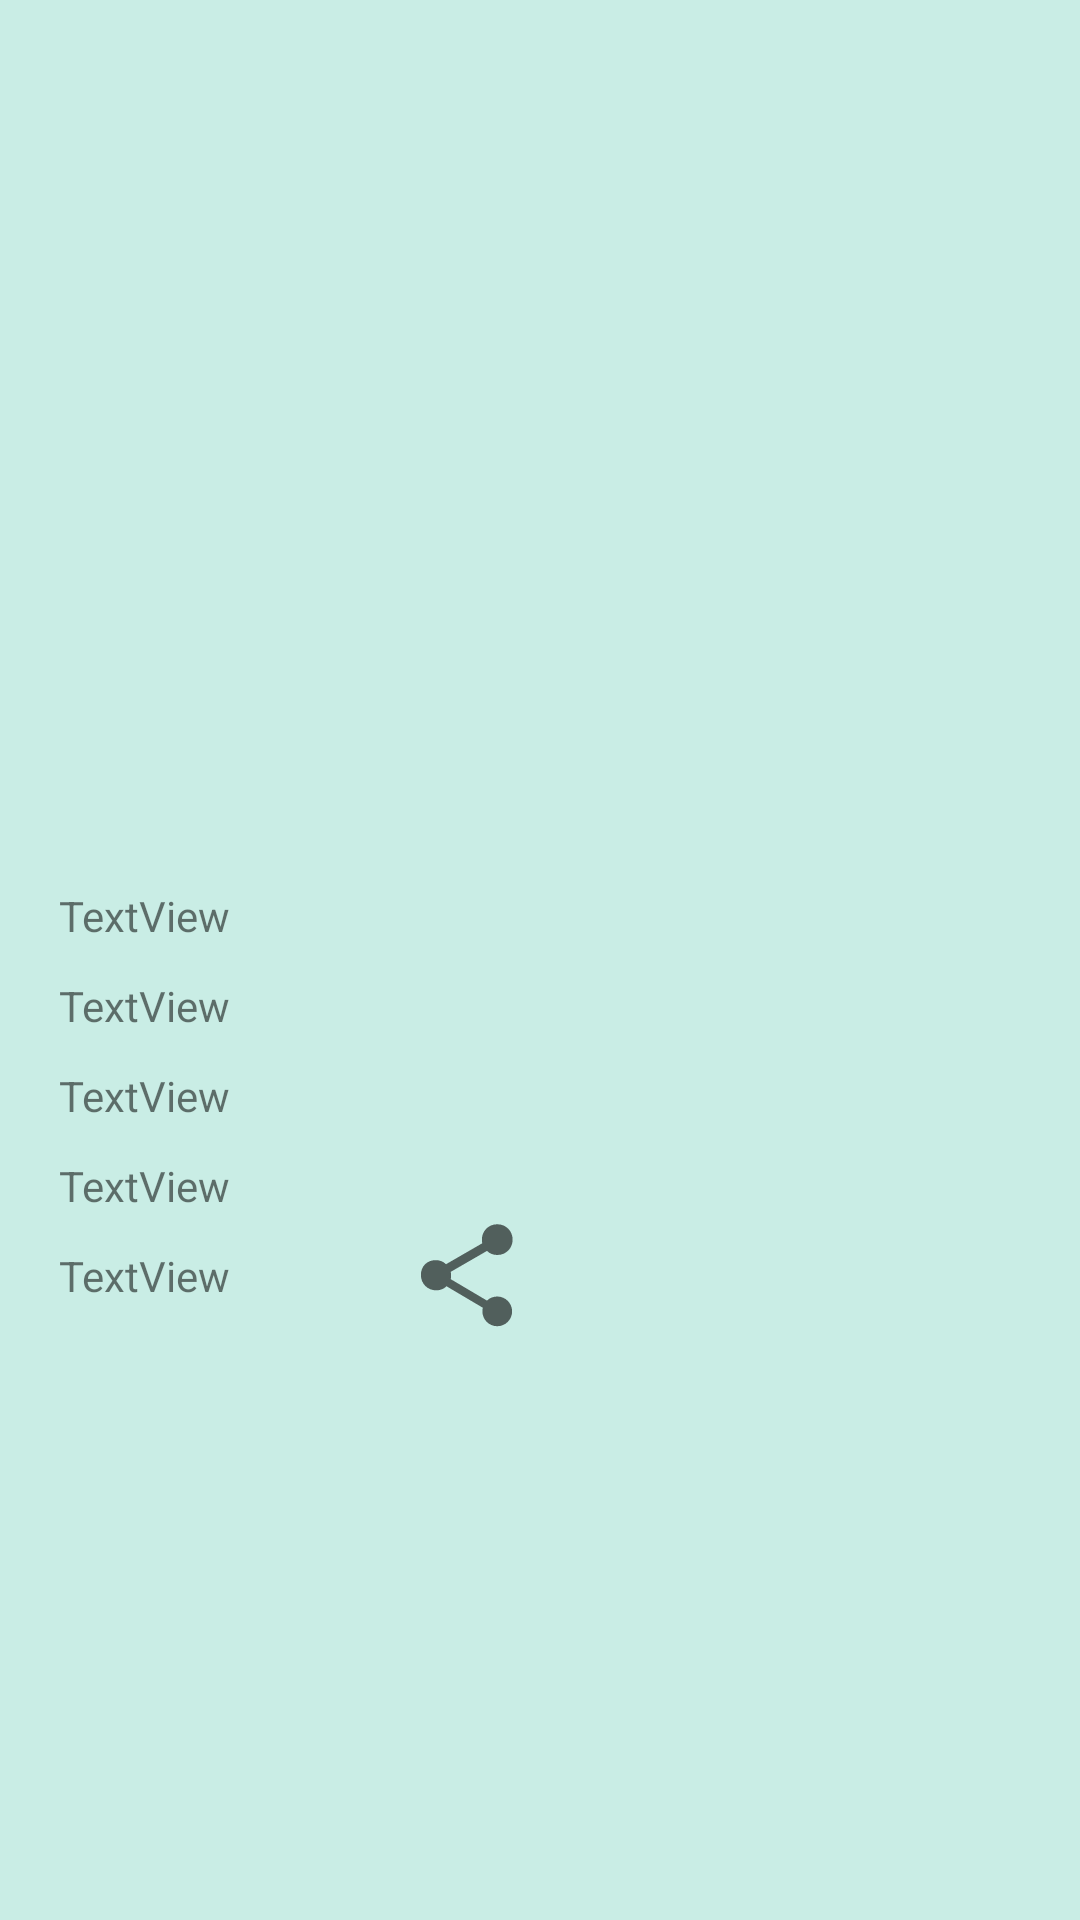

This screen was rendered from an Android layout file. Write that file and the resources it references.
<!-- AndroidManifest.xml: application theme Theme.DAM_Weather -->
<!-- res/layout/activity_main_ft2_extended.xml -->
<?xml version="1.0" encoding="utf-8"?>
<androidx.constraintlayout.widget.ConstraintLayout xmlns:android="http://schemas.android.com/apk/res/android"
    xmlns:app="http://schemas.android.com/apk/res-auto"
    xmlns:tools="http://schemas.android.com/tools"
    android:layout_width="match_parent"
    android:layout_height="match_parent"
    android:background="#C9EDE5"
    tools:context=".MainActivityFt2_extended">

    <ImageView
        android:id="@+id/icon_ft2_extended"
        android:layout_width="146dp"
        android:layout_height="127dp"
        android:layout_marginStart="132dp"
        android:layout_marginTop="50dp"
        app:layout_constraintBottom_toBottomOf="parent"
        app:layout_constraintStart_toStartOf="parent"
        app:layout_constraintTop_toTopOf="parent"
        app:layout_constraintVertical_bias="0.256"
        app:srcCompat="@drawable/ic_launcher_foreground" />

    <ImageView
        android:id="@+id/imageView_ft3_extended"
        android:layout_width="41dp"
        android:layout_height="46dp"
        android:layout_marginEnd="184dp"
        android:layout_marginBottom="192dp"
        app:layout_constraintBottom_toBottomOf="parent"
        app:layout_constraintEnd_toEndOf="parent"
        app:srcCompat="?attr/actionModeShareDrawable" />

    <LinearLayout
        android:id="@+id/linearLayout2"
        android:layout_width="321dp"
        android:layout_height="150dp"
        android:layout_marginStart="25dp"
        android:layout_marginEnd="25dp"
        android:orientation="vertical"
        app:layout_constraintEnd_toEndOf="parent"
        app:layout_constraintStart_toStartOf="parent"
        app:layout_constraintTop_toBottomOf="@+id/icon_ft2_extended">

        <TextView
            android:id="@+id/fecha_ft2_extended"
            android:layout_width="match_parent"
            android:layout_height="30dp"
            android:text="TextView" />

        <TextView
            android:id="@+id/t_max_ft2_extended"
            android:layout_width="match_parent"
            android:layout_height="30dp"
            android:text="TextView" />

        <TextView
            android:id="@+id/t_min_ft2_extended"
            android:layout_width="match_parent"
            android:layout_height="30dp"
            android:text="TextView" />

        <TextView
            android:id="@+id/prep_ft2_extended"
            android:layout_width="match_parent"
            android:layout_height="30dp"
            android:text="TextView" />

        <TextView
            android:id="@+id/vel_viento_ft2_extended"
            android:layout_width="match_parent"
            android:layout_height="30dp"
            android:text="TextView" />
    </LinearLayout>

</androidx.constraintlayout.widget.ConstraintLayout>
<!-- resources referenced by this layout -->
<resources>
  <!-- drawable ic_launcher_foreground: png bitmap (mipmap-hdpi, 6347 bytes) -->
  <style name="Theme.DAM_Weather" parent="Theme.MaterialComponents.DayNight.DarkActionBar">
          
          <item name="colorPrimary">@color/purple_500</item>
          <item name="colorPrimaryVariant">@color/purple_700</item>
          <item name="colorOnPrimary">@color/white</item>
          
          <item name="colorSecondary">@color/teal_200</item>
          <item name="colorSecondaryVariant">@color/teal_700</item>
          <item name="colorOnSecondary">@color/black</item>
          
          <item name="android:statusBarColor" tools:targetApi="l">?attr/colorPrimaryVariant</item>
          
      </style>
  <!-- not gathered from this repository: default colours our renderer supplied (Android Studio template values) -->
  <color name="purple_500">#FF6200EE</color>
  <color name="purple_700">#FF3700B3</color>
  <color name="teal_200">#FF03DAC5</color>
  <color name="teal_700">#FF018786</color>
  <color name="black">#FF000000</color>
  <color name="white">#FFFFFFFF</color>
</resources>
